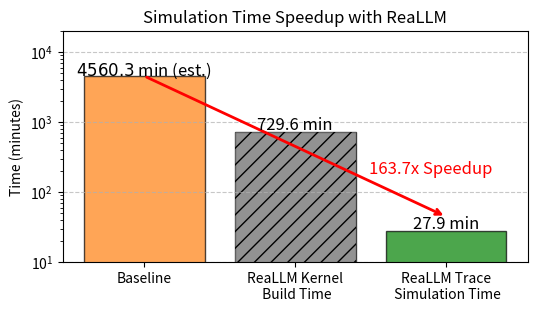

Recreate this plot in Python.
# %%
import matplotlib.pyplot as plt
import numpy as np

# Original simulation time (in minutes)
# original_time = 1e4
original_time = (43779/60.00/1600)*10000

# Our method
# 1000 -> 29527s
# 1500 -> 31348s
# 1600 -> 43779s
library_build_time = 43779/60.0  # Convert hours to minutes
new_simulation_time = 27.85

speedup = original_time / new_simulation_time

total_new_time = library_build_time + new_simulation_time

# Data for plotting
categories = ['Baseline', 'ReaLLM Kernel\n Build Time', 'ReaLLM Trace\n Simulation Time']
times = [original_time, library_build_time, new_simulation_time]  # Scale original time

# Create bar chart
plt.figure(figsize=(6, 3))
plt.bar(categories, times, color=['tab:orange', 'grey', 'green'], alpha=0.7, edgecolor='black')
plt.ylabel('Time (minutes)')
plt.title('Simulation Time Speedup with ReaLLM')
plt.yscale('log')

# Dashed line for kernel build time
plt.bar(1, library_build_time, color='grey', hatch='//', alpha=0.5)

# Arrow to indicate speedup
plt.annotate('', xy=(2, new_simulation_time*1.6), xytext=(0, times[0]),
             arrowprops=dict(arrowstyle='->', color='red', lw=2))
plt.text(1.9, times[0] / 25, f'{speedup:.1f}x Speedup', color='red', fontsize=12, ha='center')

# Annotate values
# for i, time in enumerate(times):
plt.text(0, times[0] * 1.0, f'${original_time:.1f}$ min (est.)', ha='center', fontsize=12)
plt.text(1, times[1] * 1.08, f'{library_build_time:.1f} min', ha='center', fontsize=12)
plt.text(2, times[2] * 1.08, f'{new_simulation_time:.1f} min', ha='center', fontsize=12)
#set y-limit
plt.ylim(1e1, 2e4)

plt.grid(axis='y', linestyle='--', alpha=0.7)

# save to pdf
plt.savefig('speedup.pdf', bbox_inches='tight')

# %%
